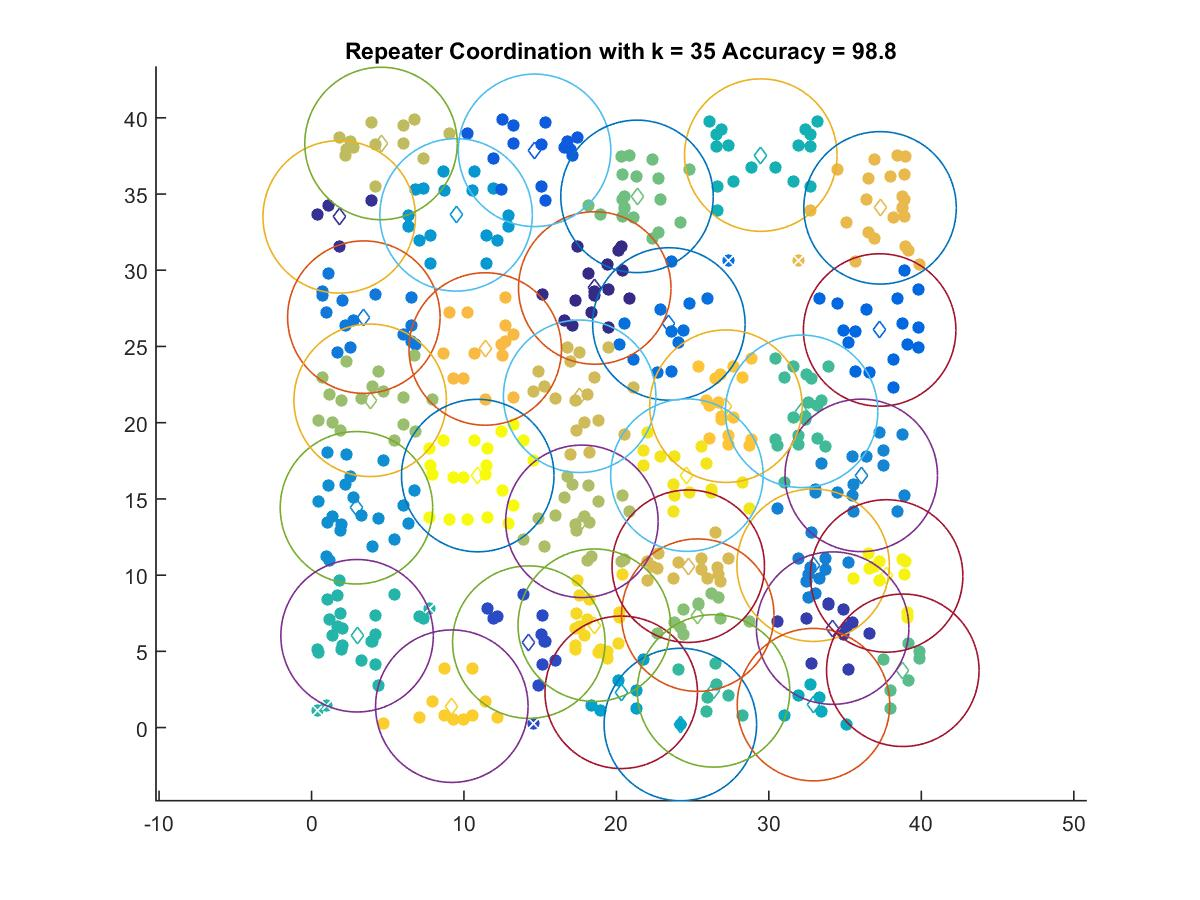

Source data for this figure (header and first rows):
18.578, 28.837
1.815, 33.5
34.18, 6.525
14.25, 5.607
14.63, 37.87
37.27, 26.08
23.44, 26.48
3.432, 26.92
32.9, 10.65
36.06, 16.54
2.946, 14.42
9.483, 33.63
20.31, 2.314
24.19, 0.2006
32.92, 1.504
29.47, 37.55
2.988, 6.024
26.37, 2.407
32.15, 20.75
38.78, 3.76
21.35, 34.85
25.33, 7.375
3.847, 21.47
17.73, 13.53
4.558, 38.31
17.59, 21.73
24.71, 10.59
37.29, 34.09
11.39, 24.84
27.18, 21.08
9.202, 1.404
18.55, 6.716
24.62, 16.56
37.72, 9.946
10.9, 16.53
